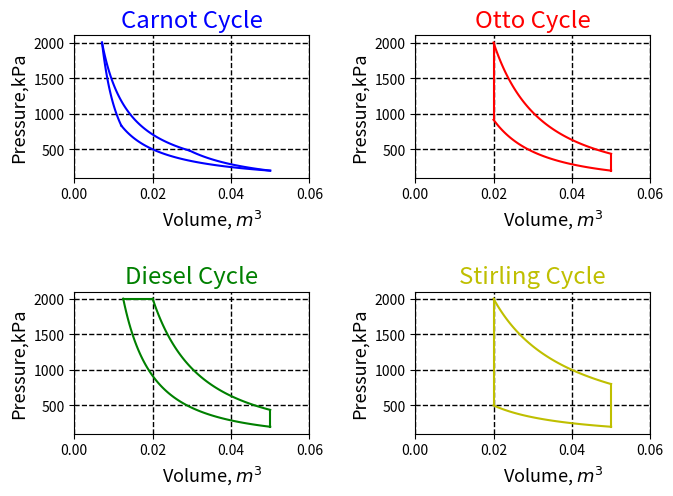

Write the Python code that produced this figure.
import matplotlib.pyplot as plt
import numpy as np

Pmin=2*10**5
Pmax=20*10**5
Vmax= 0.05
gama=1.66    # Tek Atomlu Gaz

#Carnot Çevrimi
VA= 0.012

plt.figure()
plt.subplot(221)

K1C= Pmin*Vmax
V = np.linspace(VA,Vmax,num=100)
P=K1C/V
plt.plot(V,P/10**3,'b-')

K2C= VA**(gama-1)*K1C
Vmin=(K2C/Pmax)**(1/gama)
V = np.linspace(Vmin,VA,num=100)
P=K2C/(V**gama)
plt.plot(V,P/10**3,'b-')

K3C= Pmax*Vmin
K4C= Pmin*(Vmax)**gama
VC=(K4C/K3C)**(1/(gama-1))
V = np.linspace(Vmin,VC,num=100)
P=K3C/V
plt.plot(V,P/10**3,'b-')

V = np.linspace(VC,Vmax,num=100)
P=K4C/(V**gama)
plt.plot(V,P/10**3,'b-')

plt.title('Carnot Cycle',size='xx-large',color='b')
plt.xlabel('Volume, $m^3$',{'fontsize': 13},horizontalalignment='right', x=0.8)
plt.ylabel('Pressure,kPa',{'fontsize': 13})
plt.grid(which='major', linestyle='--', linewidth='1.0', color='k')
plt.grid(which='minor', linestyle=':', linewidth='0.5', color='k')
plt.axis([0.,0.06,1*10**5/10**3,21*10**5/10**3])

# Otto Çevrimi
Vmin=0.02

plt.subplot(222)

K1O= Pmin*Vmax**gama
V = np.linspace(Vmin,Vmax,num=100)
P=K1O/V**gama
plt.plot(V,P/10**3,'r-')

PA=K1O/Vmin**gama
VminO=100*[Vmin]
P = np.linspace(PA,Pmax,num=100)
plt.plot(VminO,P/10**3,'r-')

K3O= Pmax*Vmin**gama
V = np.linspace(Vmin,Vmax,num=100)
P=K3O/V**gama
plt.plot(V,P/10**3,'r-')

PC=K3O/Vmax**gama
VmaxO=100*[Vmax]
P = np.linspace(Pmin,PC,num=100)
plt.plot(VmaxO,P/10**3,'r-')

plt.title('Otto Cycle',size='xx-large',color='r')
plt.xlabel('Volume, $m^3$',{'fontsize': 13},horizontalalignment='right', x=0.8)
plt.ylabel('Pressure,kPa',{'fontsize': 13})
plt.grid(which='major', linestyle='--', linewidth='1.0', color='k')
plt.grid(which='minor', linestyle=':', linewidth='0.5', color='k')
plt.axis([0.,0.06,1*10**5/10**3,21*10**5/10**3])

# Diesel Çevrimi
VB= 0.02

plt.subplot(223)

K1D= Pmin*Vmax**gama
VminD=(K1D/Pmax)**(1/gama)
V = np.linspace(VminD,Vmax,num=100)
P=K1D/V**gama
plt.plot(V,P/10**3,'g-')

PmaxD= np.around(100*[Pmax],decimals=1)
V = np.linspace(VminD,VB,num=100)
plt.plot(V,PmaxD/10.**3,'g-')

K3D= Pmax*VB**gama
V = np.linspace(VB,Vmax,num=100)
P=K3D/V**gama
plt.plot(V,P/10**3,'g-')

PD=K3D/Vmax**gama
VmaxD=100*[Vmax]
P = np.linspace(Pmin,PD,num=100)
plt.plot(VmaxD,P/10**3,'g-')

plt.title('Diesel Cycle',size='xx-large',color='g')
plt.xlabel('Volume, $m^3$',{'fontsize': 13},horizontalalignment='right', x=0.8)
plt.ylabel('Pressure,kPa',{'fontsize': 13})
plt.grid(which='major', linestyle='--', linewidth='1.0', color='k')
plt.grid(which='minor', linestyle=':', linewidth='0.5', color='k')
plt.axis([0.,0.06,1*10**5/10**3,21*10**5/10**3])

#Stirling Çevrimi
Vmin= 0.02

plt.subplot(224)

K1S= Pmin*Vmax
PA=K1S/Vmin
V = np.linspace(Vmin,Vmax,num=100)
P=K1S/V
plt.plot(V,P/10**3,'y-')

VminS=100*[Vmin]
P = np.linspace(PA,Pmax,num=100)
plt.plot(VminS,P/10**3,'y-')

K3S= Pmax*Vmin
PC=K3S/Vmax
V = np.linspace(Vmin,Vmax,num=100)
P=K3S/V
plt.plot(V,P/10**3,'y-')

VmaxS=100*[Vmax]
P = np.linspace(Pmin,PC,num=100)
plt.plot(VmaxS,P/10**3,'y-')

plt.title('Stirling Cycle',size='xx-large',color='y')
plt.xlabel('Volume, $m^3$',{'fontsize': 13},horizontalalignment='right', x=0.8)
plt.ylabel('Pressure,kPa',{'fontsize': 13})
plt.grid(which='major', linestyle='--', linewidth='1.0', color='k')
plt.grid(which='minor', linestyle=':', linewidth='0.5', color='k')
plt.axis([0.,0.06,1*10**5/10**3,21*10**5/10**3])

plt.subplots_adjust(top=0.92, bottom=0.09, left=0.05, right=0.95, hspace=0.8, wspace=0.45)
plt.show()

##############